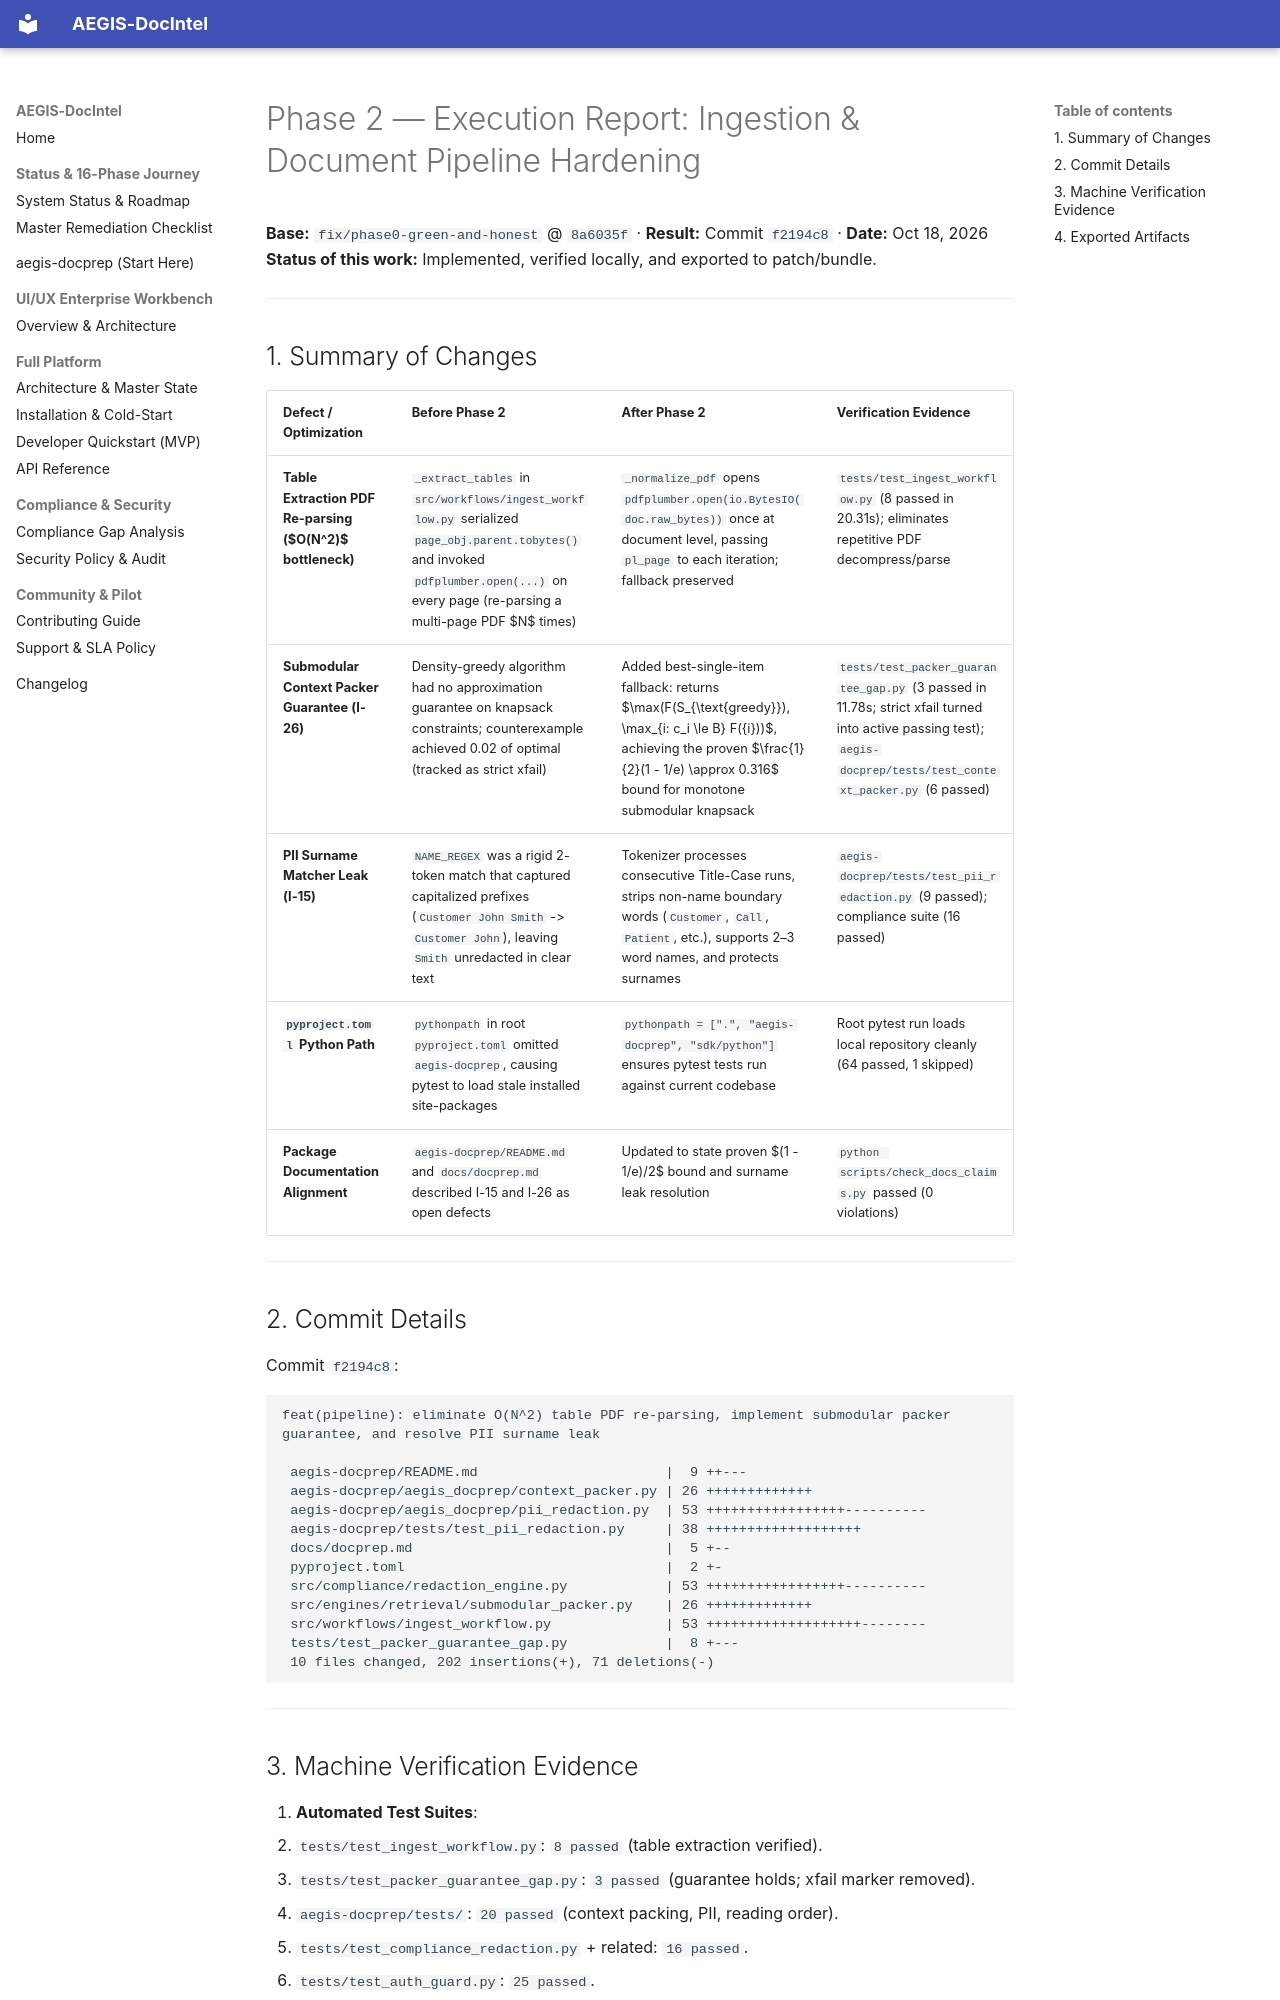

repository: SahilKhutey/AEGIS-DocIntel · page: reports/PHASE2_EXECUTION_REPORT/index.html · generator: mkdocs

# Phase 2 — Execution Report: Ingestion & Document Pipeline Hardening

**Base:** `fix/phase0-green-and-honest` @ `8a6035f` · **Result:** Commit `f2194c8` · **Date:** Oct 18, 2026  
**Status of this work:** Implemented, verified locally, and exported to patch/bundle.

---

## 1. Summary of Changes

| Defect / Optimization | Before Phase 2 | After Phase 2 | Verification Evidence |
|---|---|---|---|
| **Table Extraction PDF Re-parsing ($O(N^2)$ bottleneck)** | `_extract_tables` in `src/workflows/ingest_workflow.py` serialized `page_obj.parent.tobytes()` and invoked `pdfplumber.open(...)` on every page (re-parsing a multi-page PDF $N$ times) | `_normalize_pdf` opens `pdfplumber.open(io.BytesIO(doc.raw_bytes))` once at document level, passing `pl_page` to each iteration; fallback preserved | `tests/test_ingest_workflow.py` (8 passed in 20.31s); eliminates repetitive PDF decompress/parse |
| **Submodular Context Packer Guarantee (I-26)** | Density-greedy algorithm had no approximation guarantee on knapsack constraints; counterexample achieved 0.02 of optimal (tracked as strict xfail) | Added best-single-item fallback: returns $\max(F(S_{\text{greedy}}), \max_{i: c_i \le B} F(\{i\}))$, achieving the proven $\frac{1}{2}(1 - 1/e) \approx 0.316$ bound for monotone submodular knapsack | `tests/test_packer_guarantee_gap.py` (3 passed in 11.78s; strict xfail turned into active passing test); `aegis-docprep/tests/test_context_packer.py` (6 passed) |
| **PII Surname Matcher Leak (I-15)** | `NAME_REGEX` was a rigid 2-token match that captured capitalized prefixes (`Customer John Smith` -> `Customer John`), leaving `Smith` unredacted in clear text | Tokenizer processes consecutive Title-Case runs, strips non-name boundary words (`Customer`, `Call`, `Patient`, etc.), supports 2–3 word names, and protects surnames | `aegis-docprep/tests/test_pii_redaction.py` (9 passed); compliance suite (16 passed) |
| **`pyproject.toml` Python Path** | `pythonpath` in root `pyproject.toml` omitted `aegis-docprep`, causing pytest to load stale installed site-packages | `pythonpath = [".", "aegis-docprep", "sdk/python"]` ensures pytest tests run against current codebase | Root pytest run loads local repository cleanly (64 passed, 1 skipped) |
| **Package Documentation Alignment** | `aegis-docprep/README.md` and `docs/docprep.md` described I-15 and I-26 as open defects | Updated to state proven $(1 - 1/e)/2$ bound and surname leak resolution | `python scripts/check_docs_claims.py` passed (0 violations) |

---

## 2. Commit Details

Commit `f2194c8`:
```
feat(pipeline): eliminate O(N^2) table PDF re-parsing, implement submodular packer guarantee, and resolve PII surname leak

 aegis-docprep/README.md                       |  9 ++---
 aegis-docprep/aegis_docprep/context_packer.py | 26 +++++++++++++
 aegis-docprep/aegis_docprep/pii_redaction.py  | 53 +++++++++++++++++----------
 aegis-docprep/tests/test_pii_redaction.py     | 38 +++++++++++++++++++
 docs/docprep.md                               |  5 +--
 pyproject.toml                                |  2 +-
 src/compliance/redaction_engine.py            | 53 +++++++++++++++++----------
 src/engines/retrieval/submodular_packer.py    | 26 +++++++++++++
 src/workflows/ingest_workflow.py              | 53 +++++++++++++++++++--------
 tests/test_packer_guarantee_gap.py            |  8 +---
 10 files changed, 202 insertions(+), 71 deletions(-)
```

---
